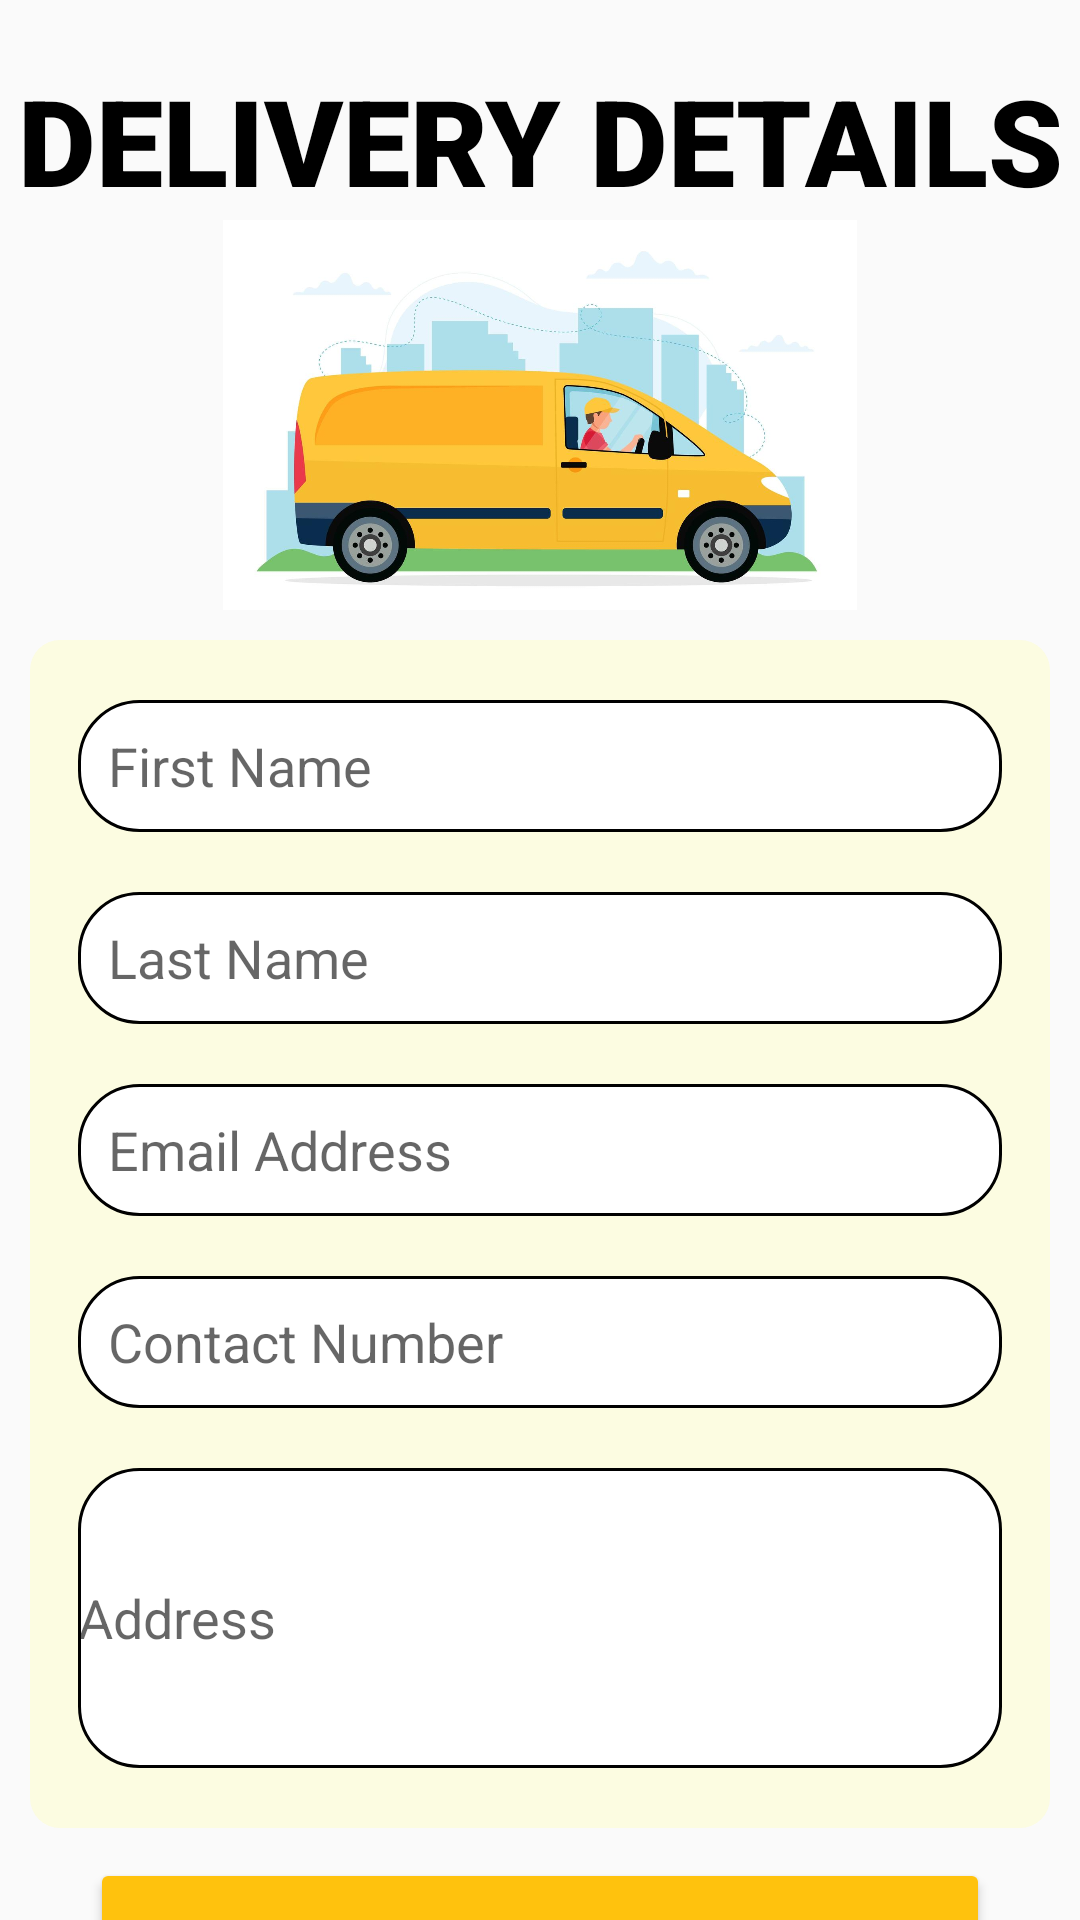

Layout XML and referenced resources for this Android screen:
<!-- AndroidManifest.xml: application theme Theme.PizzaApp -->
<!-- res/layout/activity_insert_delivery.xml -->
<?xml version="1.0" encoding="utf-8"?>
<LinearLayout xmlns:android="http://schemas.android.com/apk/res/android"
    xmlns:app="http://schemas.android.com/apk/res-auto"
    xmlns:tools="http://schemas.android.com/tools"
    android:layout_width="match_parent"
    android:layout_height="match_parent"
    android:orientation="vertical"
    tools:context=".InsertDelivery">



    <TextView
        android:id="@+id/page_title_delivery"
        android:layout_width="match_parent"
        android:layout_height="wrap_content"
        android:layout_marginTop="20dp"
        android:fontFamily="sans-serif-black"
        android:textColor="@color/black"
        android:textAlignment="center"
        android:text="@string/title_delivery"
        android:textSize="40dp" />

    <ImageView
        android:id="@+id/imageView2"
        android:layout_width="match_parent"
        android:layout_height="130dp"
        android:src="@drawable/delivery1"
        app:layout_constraintBottom_toBottomOf="parent"
        app:layout_constraintEnd_toEndOf="parent"
        app:layout_constraintStart_toStartOf="parent" />

    <LinearLayout
        android:layout_width="match_parent"
        android:layout_height="wrap_content"
        android:layout_margin="10dp"
        android:background="@drawable/card_style_2"
        android:orientation="vertical">

        <EditText
            android:id="@+id/fName"
            android:layout_width="match_parent"
            android:layout_height="44dp"
            android:layout_marginStart="16dp"
            android:layout_marginTop="20dp"
            android:layout_marginEnd="16dp"
            android:background="@drawable/backgroun_input"
            android:hint="@string/d_hnt_fname"
            android:inputType="textPersonName"
            android:paddingLeft="10dp"
            app:layout_constraintEnd_toEndOf="parent"
            app:layout_constraintHorizontal_bias="0.0"
            app:layout_constraintStart_toStartOf="parent"
            app:layout_constraintTop_toBottomOf="@+id/page_title_delivery" />

        <EditText
            android:id="@+id/lName"
            android:layout_width="match_parent"
            android:layout_height="44dp"
            android:layout_marginStart="16dp"
            android:layout_marginTop="20dp"
            android:layout_marginEnd="16dp"
            android:background="@drawable/backgroun_input"
            android:hint="@string/d_hnt_lname"
            android:inputType="textPersonName"
            android:paddingLeft="10dp"
            android:textStyle="normal"
            app:layout_constraintEnd_toEndOf="parent"
            app:layout_constraintHorizontal_bias="0.0"
            app:layout_constraintStart_toStartOf="parent"
            app:layout_constraintTop_toBottomOf="@+id/fName" />

        <EditText
            android:id="@+id/email"
            android:layout_width="match_parent"
            android:layout_height="44dp"
            android:layout_marginStart="16dp"
            android:layout_marginTop="20dp"            android:layout_marginEnd="16dp"
            android:background="@drawable/backgroun_input"
            android:hint="@string/d_hnt_email"
            android:inputType="textEmailAddress"
            android:paddingLeft="10dp"
            android:textStyle="normal"
            app:layout_constraintEnd_toEndOf="parent"
            app:layout_constraintStart_toStartOf="parent"
            app:layout_constraintTop_toBottomOf="@+id/lName" />

        <EditText
            android:id="@+id/contactNumber"
            android:layout_width="match_parent"
            android:layout_height="44dp"
            android:layout_marginStart="16dp"
            android:layout_marginTop="20dp"            android:layout_marginEnd="16dp"
            android:background="@drawable/backgroun_input"
            android:hint="@string/d_hnt_contact"
            android:inputType="phone"
            android:maxLength="10"
            android:paddingLeft="10dp"

            android:textStyle="normal"
            app:layout_constraintEnd_toEndOf="parent"
            app:layout_constraintStart_toStartOf="parent"
            app:layout_constraintTop_toBottomOf="@+id/email" />

        <EditText
            android:id="@+id/address"
            android:layout_width="match_parent"
            android:layout_height="100dp"
            android:layout_marginStart="16dp"
            android:layout_marginTop="20dp"
            android:layout_marginEnd="16dp"
            android:layout_marginBottom="20dp"
            android:background="@drawable/backgroun_input"
            android:hint="@string/d_hnt_address"
            android:inputType="text"
            android:textStyle="normal"
            />


    </LinearLayout>

    <LinearLayout
        android:layout_width="match_parent"
        android:layout_height="wrap_content">



        <Button
            android:id="@+id/dConfirm"
            android:layout_width="match_parent"
            android:layout_marginRight="30dp"
            android:layout_marginLeft="30dp"
            android:layout_height="51dp"
            android:backgroundTint="@color/dark_yellow"
            android:text="@string/d_btn_confirm"
            android:textColor="#272D2F"
            app:layout_constraintEnd_toEndOf="parent"
            app:layout_constraintTop_toBottomOf="@+id/address" />


    </LinearLayout>




</LinearLayout>
<!-- resources referenced by this layout -->
<resources>
  <color name="black">#FF000000</color>
  <color name="dark_yellow">#ffc20d</color>
  <!-- drawable backgroun_input (drawable) -->
  <?xml version="1.0" encoding="utf-8"?>
  <shape xmlns:android="http://schemas.android.com/apk/res/android"
      android:shape="rectangle">
  
      <stroke android:color="@color/black"
          android:width="1dp"/>
  
      <solid
          android:color="@color/white"
          />
  
      <corners
          android:radius="20dp"
          />
  
  
  
  </shape>
  <!-- drawable card_style_2 (drawable) -->
  <?xml version="1.0" encoding="utf-8"?>
  <shape xmlns:android="http://schemas.android.com/apk/res/android">
  
      <solid android:color="#fcfce1"/>
      <corners android:radius="10dp"/>
  
  
  </shape>
  <!-- drawable delivery1: jpg bitmap (drawable-v24, 54093 bytes) -->
  <string name="d_btn_confirm">CONFIRM</string>
  <string name="d_hnt_address">Address</string>
  <string name="d_hnt_contact">Contact Number</string>
  <string name="d_hnt_email">Email Address</string>
  <string name="d_hnt_fname">First Name</string>
  <string name="d_hnt_lname">Last Name</string>
  <string name="title_delivery">DELIVERY DETAILS</string>
  <style name="Theme.PizzaApp" parent="Theme.MaterialComponents.DayNight.Bridge">
          
          <item name="colorPrimary">@color/dark_yellow
          </item>
          <item name="colorPrimaryVariant">@color/purple_700</item>
          <item name="colorOnPrimary">@color/white</item>
          
          <item name="colorSecondary">@color/teal_200</item>
          <item name="colorSecondaryVariant">@color/teal_700</item>
          <item name="colorOnSecondary">@color/white</item>
          
          <item name="android:statusBarColor" tools:targetApi="l">?attr/colorPrimaryVariant</item>
          
  
      </style>
  <color name="white">#FFFFFFFF</color>
  <color name="purple_700">#FF3700B3</color>
  <color name="teal_200">#FF03DAC5</color>
  <color name="teal_700">#FF018786</color>
</resources>
